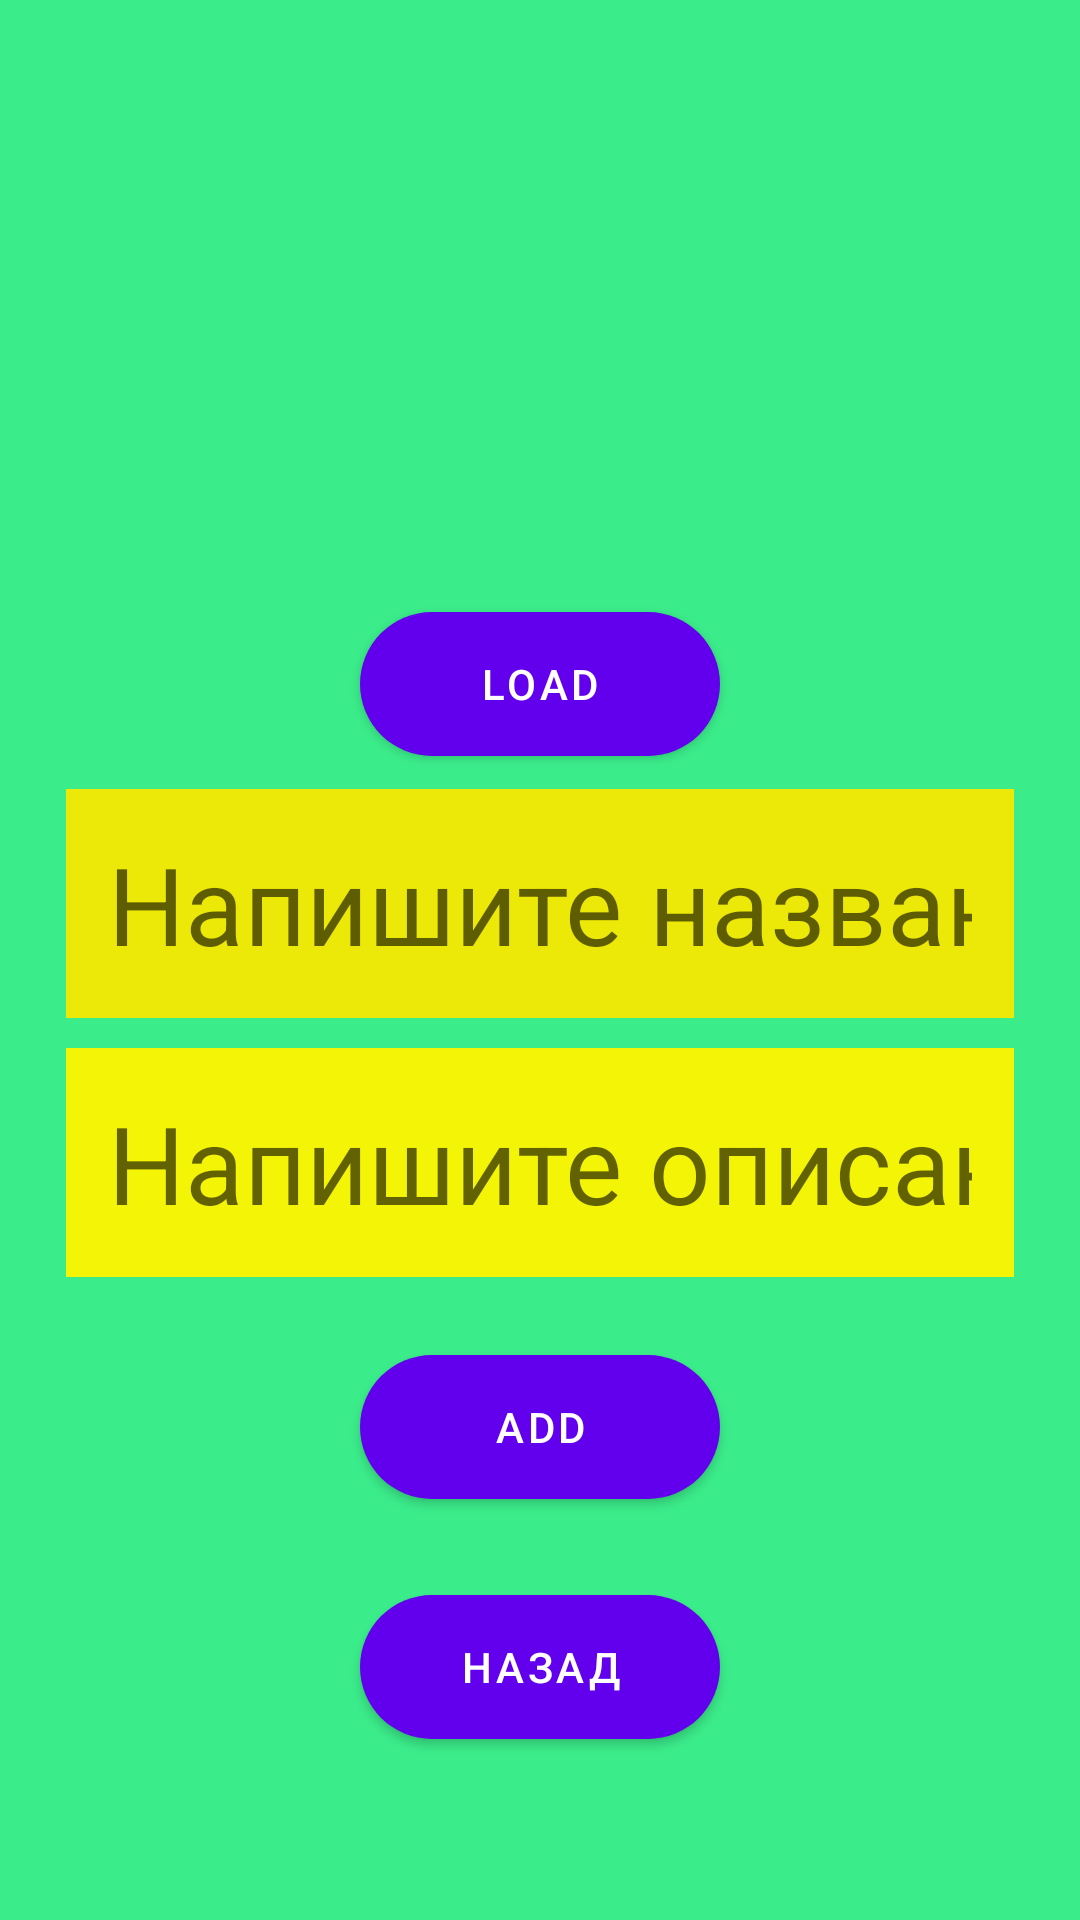

The Android layout XML behind this screen, and the referenced resources:
<!-- AndroidManifest.xml: application theme Theme.Kursovai_final3 -->
<!-- res/layout/fragment_addsobytie.xml -->
<?xml version="1.0" encoding="utf-8"?>
<LinearLayout xmlns:android="http://schemas.android.com/apk/res/android"
    xmlns:app="http://schemas.android.com/apk/res-auto"
    xmlns:tools="http://schemas.android.com/tools"
    android:layout_width="match_parent"
    android:layout_height="match_parent"
    android:orientation="vertical"
    android:padding="22dp"
    tools:context=".ui.sobytia.AddSobytieFragment"
    android:background="#3BEC8A">

    <ImageView
        android:id="@+id/kotik"
        android:layout_width="140dp"
        android:layout_height="140dp"
        android:src="@drawable/ic_launcher_background"
        android:layout_gravity="center"
        android:layout_marginTop="16dp"/>

    <com.google.android.material.button.MaterialButton
        android:id="@+id/btn_load"
        android:layout_width="120dp"
        android:layout_height="60dp"
        android:layout_gravity="center"
        android:layout_marginTop="20dp"
        android:text="load"
        app:cornerRadius="30dp" />

    <EditText
        android:id="@+id/name_sur_form"
        android:layout_width="match_parent"
        android:layout_height="wrap_content"
        android:background="#ECE807"
        android:hint="Напишите название: "
        android:inputType="text"
        android:padding="14dp"
        android:textSize="36sp"
        android:layout_marginTop="5dp"/>
    <EditText
        android:id="@+id/num_form"
        android:layout_width="match_parent"
        android:layout_height="wrap_content"
        android:background="#F4F407"
        android:hint="Напишите описание : "
        android:inputType="text"
        android:padding="14dp"
        android:textSize="36sp"
        android:layout_marginTop="10dp"/>

    <com.google.android.material.button.MaterialButton
        android:id="@+id/btn_add"
        android:layout_width="120dp"
        android:layout_height="60dp"
        android:layout_gravity="center"
        android:layout_marginTop="20dp"
        android:text="add"
        app:cornerRadius="30dp" />
    <com.google.android.material.button.MaterialButton
        android:id="@+id/btn_back"
        android:layout_width="120dp"
        android:layout_height="60dp"
        android:layout_gravity="center"
        android:layout_marginTop="20dp"
        android:text="Назад"
        app:cornerRadius="30dp" />
</LinearLayout>
<!-- resources referenced by this layout -->
<resources>
  <style name="Theme.Kursovai_final3" parent="Theme.MaterialComponents.DayNight.DarkActionBar">
          
          <item name="colorPrimary">@color/purple_500</item>
          <item name="colorPrimaryVariant">@color/purple_700</item>
          <item name="colorOnPrimary">@color/white</item>
          
          <item name="colorSecondary">@color/teal_200</item>
          <item name="colorSecondaryVariant">@color/teal_700</item>
          <item name="colorOnSecondary">@color/black</item>
          
          <item name="android:statusBarColor">?attr/colorPrimaryVariant</item>
          
      </style>
  <!-- not gathered from this repository: default colours our renderer supplied (Android Studio template values) -->
  <color name="purple_500">#FF6200EE</color>
  <color name="purple_700">#FF3700B3</color>
  <color name="teal_200">#FF03DAC5</color>
  <color name="teal_700">#FF018786</color>
  <color name="black">#FF000000</color>
  <color name="white">#FFFFFFFF</color>
</resources>
